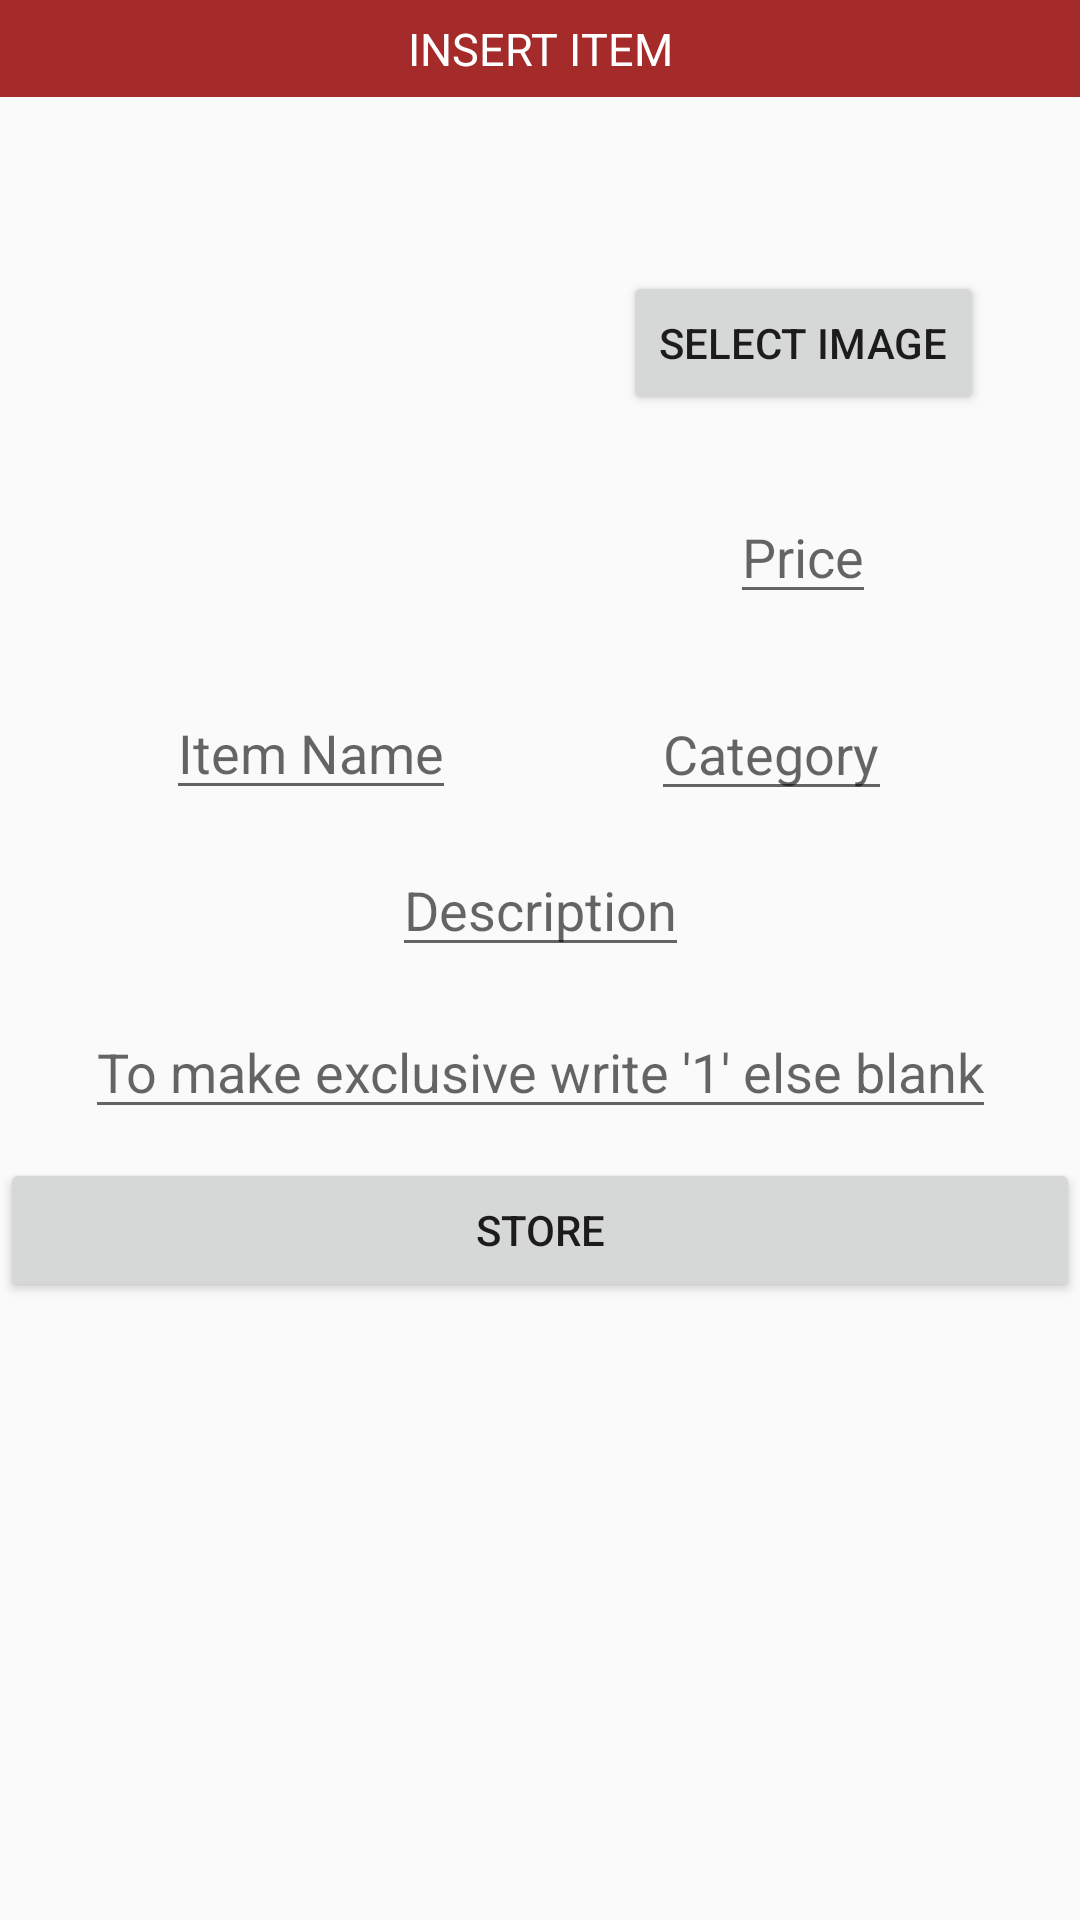

The Android layout XML behind this screen, and the referenced resources:
<!-- AndroidManifest.xml: application theme AppTheme -->
<!-- res/layout/insert_items.xml -->
<?xml version="1.0" encoding="utf-8"?>
<androidx.constraintlayout.widget.ConstraintLayout
    xmlns:android="http://schemas.android.com/apk/res/android"
    xmlns:app="http://schemas.android.com/apk/res-auto"
    xmlns:tools="http://schemas.android.com/tools"
    android:layout_width="match_parent"
    android:layout_height="match_parent">

    <TextView
        android:id="@+id/insertitem"
        android:layout_width="0dp"
        android:layout_height="wrap_content"
        android:background="@color/colorbrown"
        android:gravity="center"
        android:padding="6dp"
        android:text="Insert Item"
        android:textAllCaps="true"
        android:textColor="#FFFFFF"
        android:textSize="15sp"
        app:layout_constraintBottom_toBottomOf="parent"
        app:layout_constraintEnd_toEndOf="parent"
        app:layout_constraintHorizontal_bias="0.0"
        app:layout_constraintStart_toStartOf="parent"
        app:layout_constraintTop_toTopOf="parent"
        app:layout_constraintVertical_bias="0.0" />

    <ImageView
        android:id="@+id/itemImg"
        android:layout_width="150dp"
        android:layout_height="150dp"
        android:layout_marginTop="14dp"
        app:layout_constraintBottom_toBottomOf="parent"
        app:layout_constraintEnd_toEndOf="parent"
        app:layout_constraintHorizontal_bias="0.12"
        app:layout_constraintStart_toStartOf="parent"
        app:layout_constraintTop_toBottomOf="@+id/insertitem"
        app:layout_constraintVertical_bias="0.0"
        tools:srcCompat="@tools:sample/avatars" />

    <Button
        android:id="@+id/seltimg"
        android:layout_width="wrap_content"
        android:layout_height="wrap_content"
        android:text="Select Image"
        app:layout_constraintBottom_toBottomOf="@+id/itemImg"
        app:layout_constraintEnd_toEndOf="parent"
        app:layout_constraintStart_toEndOf="@+id/itemImg"
        app:layout_constraintTop_toBottomOf="@+id/insertitem" />

    <EditText
        android:id="@+id/price"
        android:layout_width="wrap_content"
        android:layout_height="wrap_content"
        android:layout_marginBottom="14dp"
        android:hint="Price"
        app:layout_constraintBottom_toTopOf="@+id/inx"
        app:layout_constraintEnd_toEndOf="parent"
        app:layout_constraintStart_toEndOf="@+id/itemImg"
        app:layout_constraintTop_toBottomOf="@+id/seltimg"
        app:layout_constraintVertical_bias="0.71" />

    <EditText
        android:id="@+id/Itemnm"
        android:layout_width="wrap_content"
        android:layout_height="wrap_content"
        android:hint="Item Name"
        app:layout_constraintBottom_toBottomOf="parent"
        app:layout_constraintEnd_toEndOf="parent"
        app:layout_constraintHorizontal_bias="0.21"
        app:layout_constraintStart_toStartOf="parent"
        app:layout_constraintTop_toBottomOf="@+id/itemImg"
        app:layout_constraintVertical_bias="0.07999998" />

    <EditText
        android:id="@+id/inx"
        android:layout_width="wrap_content"
        android:layout_height="wrap_content"
        android:hint="Category"
        app:layout_constraintBottom_toTopOf="@+id/itStore"
        app:layout_constraintEnd_toEndOf="parent"
        app:layout_constraintHorizontal_bias="0.51"
        app:layout_constraintStart_toEndOf="@+id/Itemnm"
        app:layout_constraintTop_toBottomOf="@+id/itemImg"
        app:layout_constraintVertical_bias="0.22000003" />

    <EditText
        android:id="@+id/description"
        android:layout_width="wrap_content"
        android:layout_height="wrap_content"
        android:hint="Description"
        app:layout_constraintBottom_toTopOf="@+id/itStore"
        app:layout_constraintEnd_toEndOf="parent"
        app:layout_constraintStart_toStartOf="parent"
        app:layout_constraintTop_toBottomOf="@+id/itemImg"
        app:layout_constraintVertical_bias="0.57" />

    <EditText
        android:id="@+id/exclusive"
        android:layout_width="wrap_content"
        android:layout_height="wrap_content"
        android:hint="To make exclusive write '1' else blank"
        android:inputType="number"
        app:layout_constraintBottom_toTopOf="@+id/itStore"
        app:layout_constraintEnd_toEndOf="parent"
        app:layout_constraintStart_toStartOf="parent"
        app:layout_constraintTop_toBottomOf="@+id/description"
        app:layout_constraintVertical_bias="0.57" />

    <Button
        android:id="@+id/itStore"
        android:layout_width="0dp"
        android:layout_height="wrap_content"
        android:text="Store"
        app:layout_constraintBottom_toBottomOf="parent"
        app:layout_constraintEnd_toEndOf="parent"
        app:layout_constraintStart_toStartOf="parent"
        app:layout_constraintTop_toBottomOf="@+id/Itemnm"
        app:layout_constraintVertical_bias="0.36" />


</androidx.constraintlayout.widget.ConstraintLayout>
<!-- resources referenced by this layout -->
<resources>
  <color name="colorbrown">#A52A2A</color>
  <style name="AppTheme" parent="Theme.AppCompat.Light.DarkActionBar">
          
          <item name="colorPrimary">@color/colorPrimary</item>
          <item name="colorPrimaryDark">@color/colorPrimaryDark</item>
          <item name="colorAccent">@color/colorAccent</item>
      </style>
  <color name="colorPrimary">#6200EE</color>
  <color name="colorPrimaryDark">#3700B3</color>
  <color name="colorAccent">#0396DA</color>
</resources>
